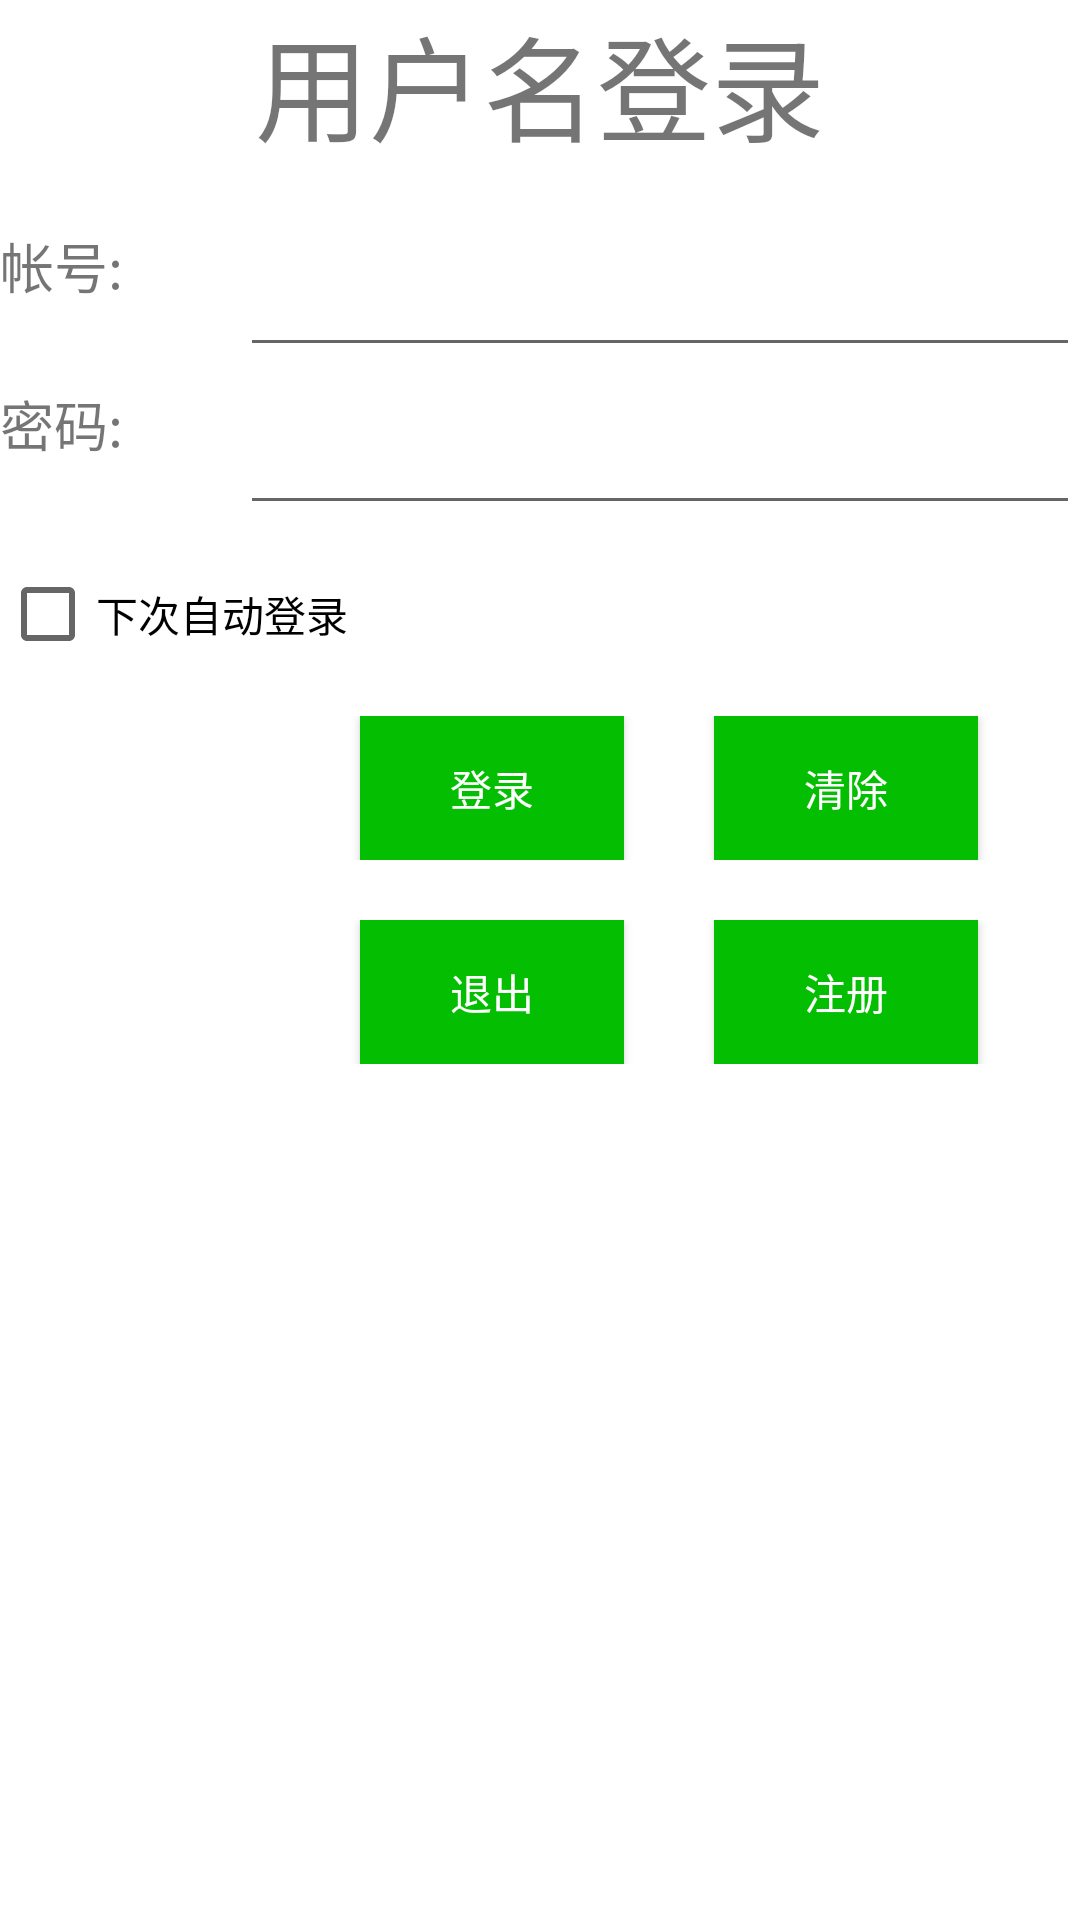

Android layout source for this screen:
<!-- AndroidManifest.xml: application theme Theme.MyWechat -->
<!-- res/layout/activity_login.xml -->
<?xml version="1.0" encoding="utf-8"?>
<LinearLayout xmlns:android="http://schemas.android.com/apk/res/android"
    android:orientation="vertical"
    android:layout_width="match_parent"
    android:layout_height="match_parent">

    <TextView
        android:layout_width="match_parent"
        android:layout_height="wrap_content"
        android:gravity="center"
        android:text="用户名登录"
        android:textSize="38sp"
        android:layout_marginBottom="20dp"/>

    <LinearLayout
        android:orientation="horizontal"
        android:layout_width="match_parent"
        android:layout_height="wrap_content">
        <TextView
            android:layout_width="80dp"
            android:layout_height="wrap_content"
            android:textSize="18sp"
            android:layout_gravity="center_vertical"
            android:hint="请填写用户名"
            android:text="帐号:" />
        <EditText
            android:id="@+id/edt_username"
            android:layout_width="0dp"
            android:layout_height="wrap_content"
            android:layout_gravity="center_vertical"
            android:layout_weight="1"/>
    </LinearLayout>

    <LinearLayout
        android:orientation="horizontal"
        android:layout_width="match_parent"
        android:layout_height="wrap_content">
        <TextView
            android:layout_width="80dp"
            android:layout_height="wrap_content"
            android:textSize="18sp"
            android:layout_gravity="center_vertical"
            android:hint="请填写密码"
            android:text="密码:" />
        <EditText
            android:id="@+id/edt_password"
            android:layout_width="0dp"
            android:layout_height="wrap_content"
            android:layout_weight="1"
            android:layout_gravity="center_vertical"
            android:inputType="textPassword"/>
    </LinearLayout>

    <LinearLayout
        android:layout_width="match_parent"
        android:layout_height="wrap_content">
        <CheckBox
            android:id="@+id/cb_autoLogin"
            android:layout_width="wrap_content"
            android:layout_height="wrap_content"
            android:text="下次自动登录" />
    </LinearLayout>

    <LinearLayout
        android:orientation="horizontal"
        android:layout_width="match_parent"
        android:layout_height="wrap_content"
        android:layout_marginTop="10dp">

        <android.widget.Button
            android:id="@+id/btn_login"
            android:layout_marginStart="120dp"
            android:layout_width="wrap_content"
            android:layout_height="wrap_content"
            android:text="登录"
            android:layout_marginEnd="10dp"
            android:textColor="#fff"
            android:background="#04BE02"/>

        <android.widget.Button
            android:id="@+id/btn_clear"
            android:layout_marginStart="20dp"
            android:layout_width="wrap_content"
            android:layout_height="wrap_content"
            android:text="清除"
            android:layout_marginEnd="10dp"
            android:textColor="#fff"
            android:background="#04BE02"/>
    </LinearLayout>

    <LinearLayout
        android:layout_width="match_parent"
        android:layout_height="wrap_content"
        android:layout_marginTop="20dp">
        <android.widget.Button
            android:id="@+id/btn_cancel"
            android:layout_marginStart="120dp"
            android:layout_width="wrap_content"
            android:layout_height="wrap_content"
            android:text="退出"
            android:layout_marginEnd="10dp"
            android:textColor="#fff"
            android:background="#04BE02"/>

        <android.widget.Button
            android:id="@+id/btn_register"
            android:layout_marginStart="20dp"
            android:layout_width="wrap_content"
            android:layout_height="wrap_content"
            android:text="注册"
            android:textColor="#fff"
            android:background="#04BE02"/>

    </LinearLayout>
</LinearLayout>
<!-- resources referenced by this layout -->
<resources>
  <style name="Theme.MyWechat" parent="Theme.MaterialComponents.DayNight.NoActionBar">
          
          <item name="colorPrimary">@color/purple_500</item>
          <item name="colorPrimaryVariant">@color/purple_700</item>
          <item name="colorOnPrimary">@color/white</item>
          
          <item name="colorSecondary">@color/teal_200</item>
          <item name="colorSecondaryVariant">@color/teal_700</item>
          <item name="colorOnSecondary">@color/black</item>
          
          <item name="android:statusBarColor" tools:targetApi="l">?attr/colorPrimaryVariant</item>
          
      </style>
  <!-- not gathered from this repository: default colours our renderer supplied (Android Studio template values) -->
  <color name="purple_500">#FF6200EE</color>
  <color name="purple_700">#FF3700B3</color>
  <color name="teal_200">#FF03DAC5</color>
  <color name="teal_700">#FF018786</color>
  <color name="black">#FF000000</color>
  <color name="white">#FFFFFFFF</color>
</resources>
